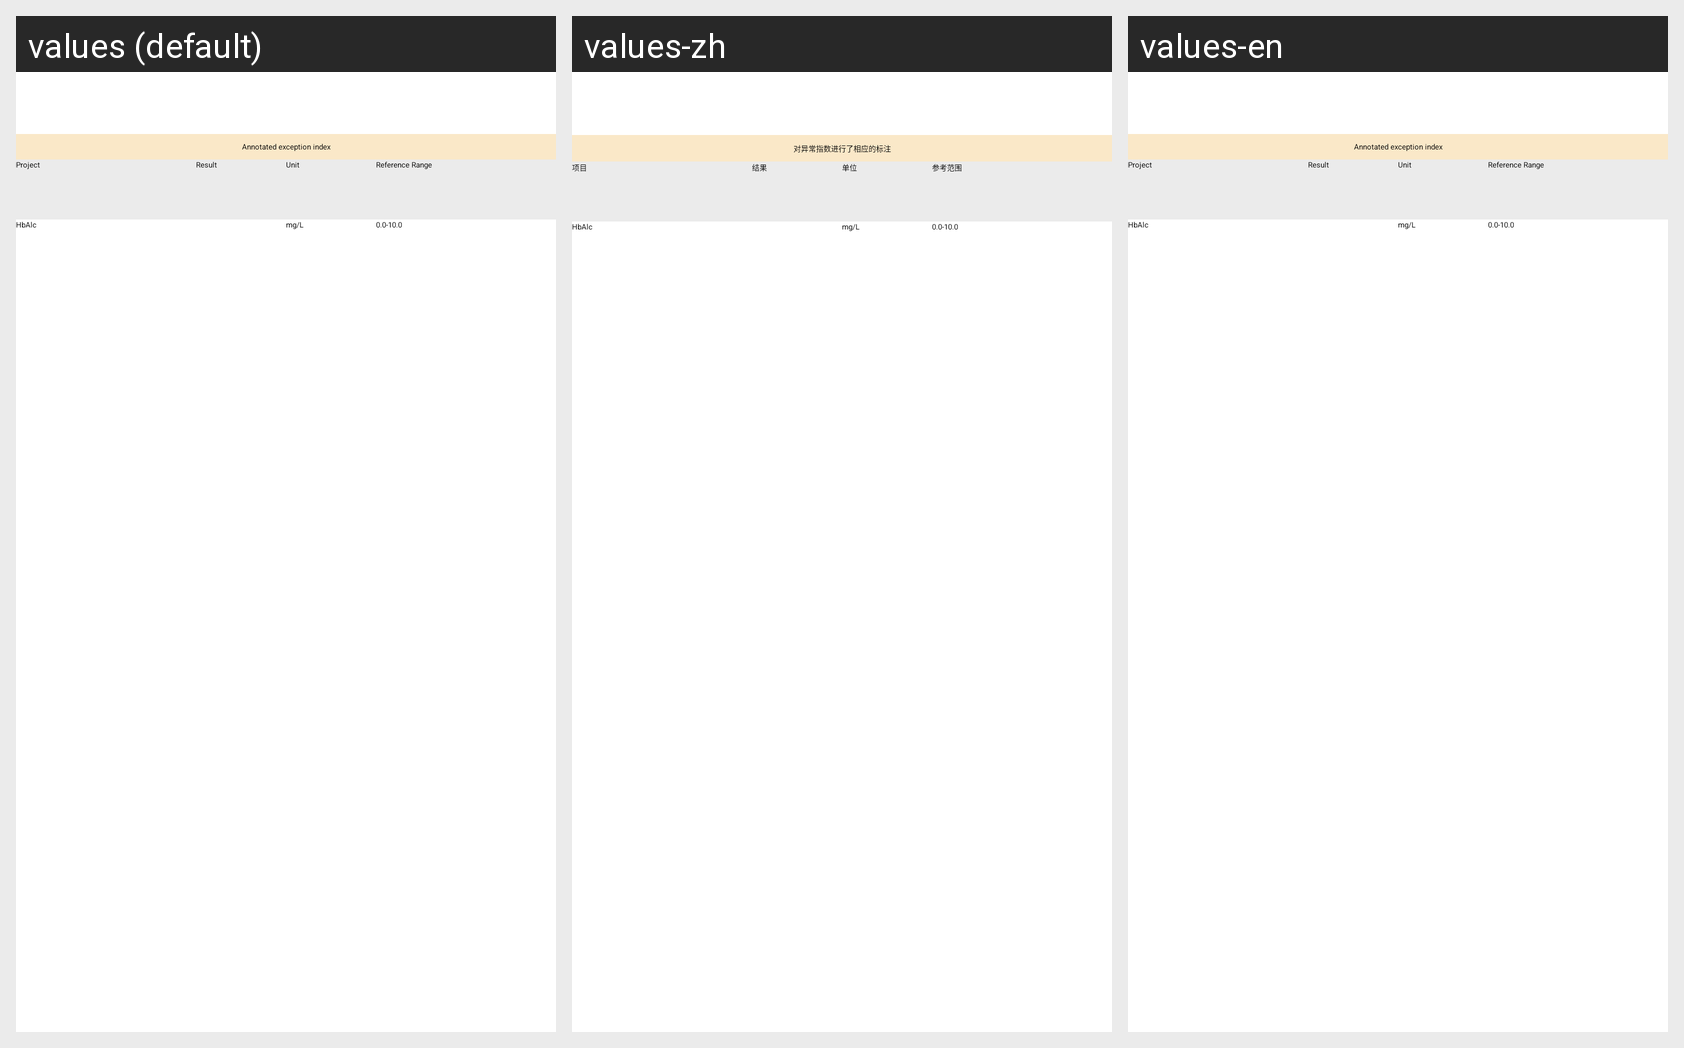

The same Android screen rendered under several of its app's locales, left to right. List the strings drawn on it with the default value and each locale's translation.
Android screen res/layout/fragment_immunoflu_reuslt_detail_alc.xml rendered under 3 locales, left to right: values (default), values-zh, values-en. Device: Nexus 5 (rendered at 1080×1920; each locale shown at half size, 540×960, under a caption strip naming it); theme AppTheme.
Strings drawn on this screen, with the default value and each locale's value (text and hints the layout hard-codes, and strings that could not be matched under every locale, appear in the picture but are not listed):

urinalysis_tip
  values: Annotated exception index
  values-zh: 对异常指数进行了相应的标注
  values-en: Annotated exception index

project
  values: Project
  values-zh: 项目
  values-en: Project

result
  values: Result
  values-zh: 结果
  values-en: Result

unit
  values: Unit
  values-zh: 单位
  values-en: Unit

reference_range
  values: Reference Range
  values-zh: 参考范围
  values-en: Reference Range

immuoflu_alc
  values: HbAlc
  values-zh: HbAlc
  values-en: HbAlc

immuoflu_alc_unit
  values: mg/L
  values-zh: mg/L
  values-en: mg/L

immuoflu_alc_range
  values: 0.0-10.0
  values-zh: 0.0-10.0
  values-en: 0.0-10.0
